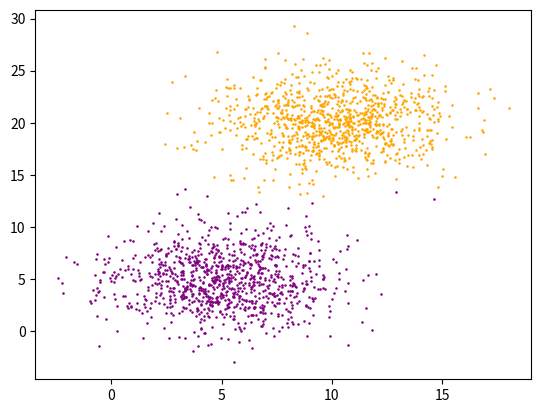
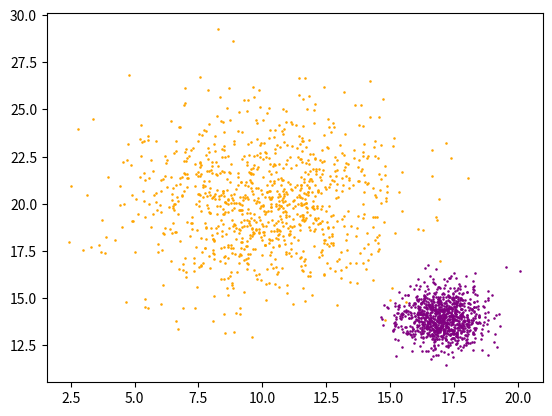
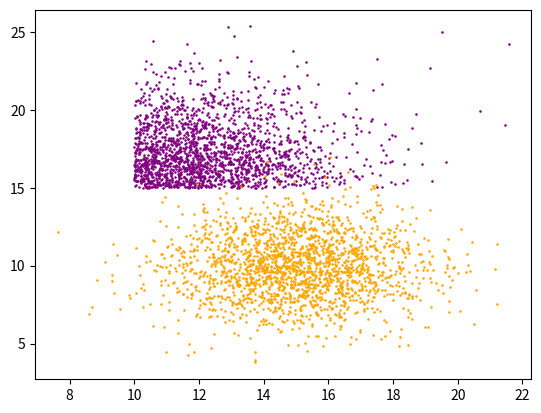

Write Python code to recreate these figures, in order.
# data preparation

import numpy as np
import matplotlib.pyplot as plt
import pandas as pd


def plot_data(data):
    s = 0.7 # control the point size
    x = a[0:m1, 0]
    y = a[0:m1, 1]
    plt.scatter(x, y, c='purple', s=s)
    
    x = a[m1:, 0]
    y = a[m1:, 1]
    plt.scatter(x, y, c='orange', s=s)
    
    
''' dataset1 '''
np.random.seed(100)
c1 = np.array([5, 5])
c2 = np.array([10,20])
sigma1 = sigma2 = 2.5
mean1 = mean2 = 0
m1 = m2 = 1000

m = m1 + m2
a = np.zeros((m, 2))
size = 2

for i in np.arange(m1):
    a[i] = c1 + np.random.normal(mean1, sigma1, size)

for i in np.arange(m1, m):
    a[i] = c2 + np.random.normal(mean2, sigma2, size)

plt.figure(1)
plot_data(a)

a = pd.DataFrame(a)
a.to_csv('dataset1.csv', header=False, index=False)

''' dataset2 '''
np.random.seed(100)
c1 = np.array([17, 14])
c2 = np.array([10,20])
sigma1 = 0.8
sigma2 = 2.5
mean1 = mean2 = 0
m1 = m2 = 1000

m = m1 + m2
a = np.zeros((m, 2))
size = 2

for i in np.arange(m1):
    a[i] = c1 + np.random.normal(mean1, sigma1, size)

for i in np.arange(m1, m):
    a[i] = c2 + np.random.normal(mean2, sigma2, size)

plt.figure(2)
plot_data(a)
a = pd.DataFrame(a)
a.to_csv('dataset2.csv', header=False, index=False)

''' dataset2 '''
np.random.seed(100)
c1 = np.array([10, 15])
c2 = np.array([15, 10])
sigma1 = 3
sigma2 = 2
mean1 = mean2 = 0
m1 = m2 = 2000

m = m1 + m2
a = np.zeros((m, 2))
size = 2

i = 0
while i < m1:
    error = np.random.normal(mean1, sigma1, size)
    if np.sum(error >= 0) < size:
        continue
    a[i] = c1 + error
    i = i + 1
    
for i in np.arange(m1, m):
    a[i] = c2 + np.random.normal(mean2, sigma2, size)

plt.figure(3)
plot_data(a)
a = pd.DataFrame(a)
a.to_csv('dataset3.csv', header=False, index=False)



